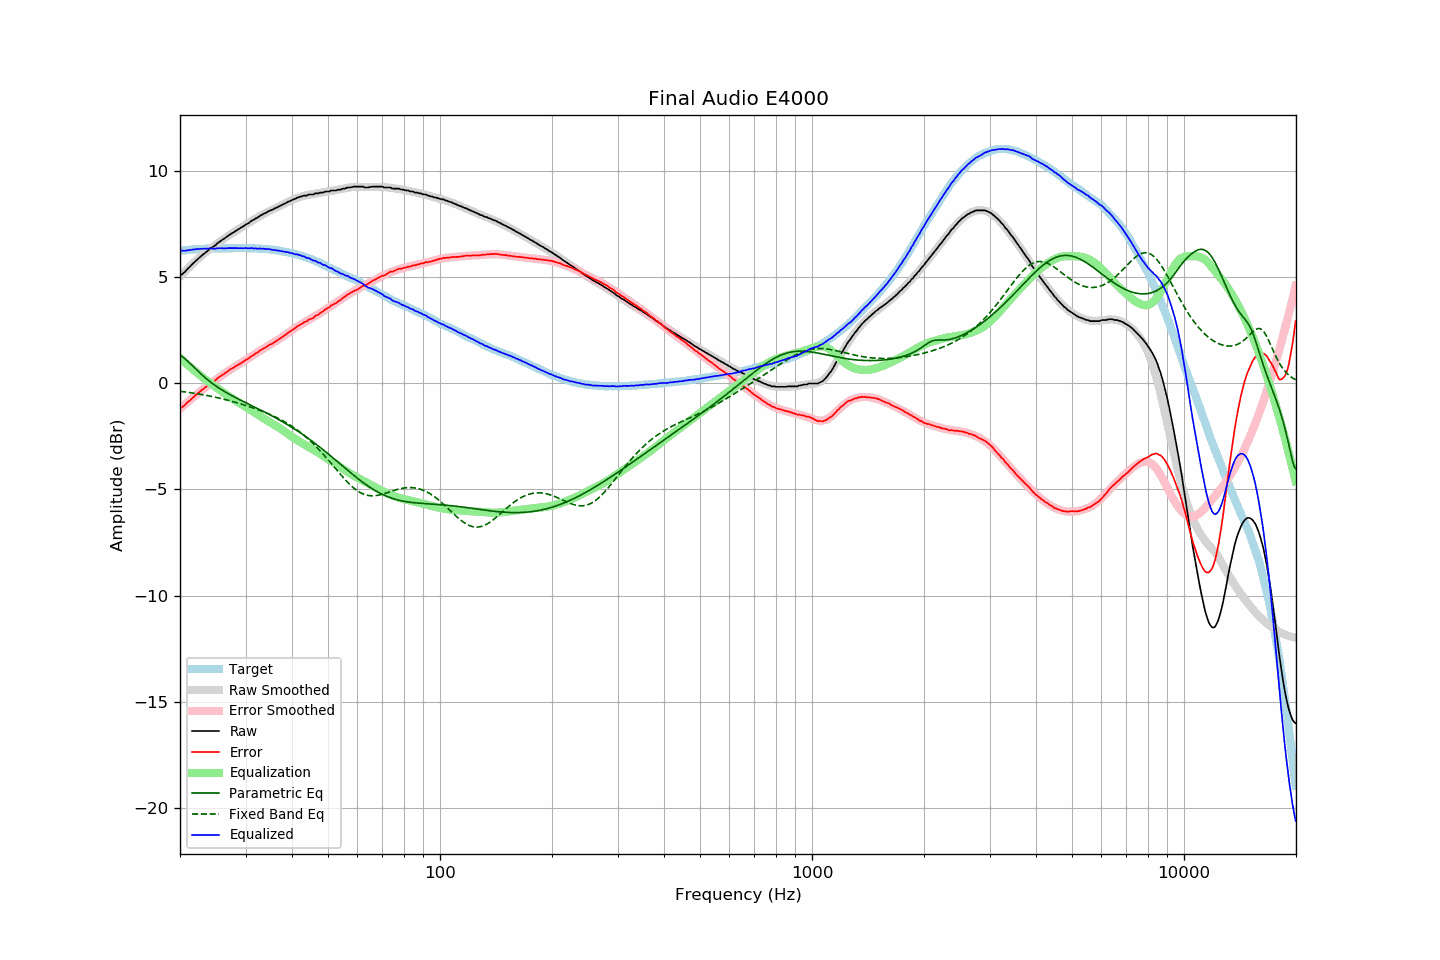

The data file committed next to this chart (first rows):
frequency, raw, error, smoothed, error_smoothed, equalization, parametric_eq, fixed_band_eq, equalized_raw, equalized_smoothed, target
20.00, 5.10, -1.15, 5.05, -1.20, 1.20, 1.34, -0.37, 6.30, 6.25, 6.25
20.20, 5.13, -1.13, 5.13, -1.13, 1.13, 1.29, -0.38, 6.26, 6.26, 6.26
20.40, 5.19, -1.08, 5.21, -1.07, 1.07, 1.23, -0.39, 6.26, 6.27, 6.27
20.61, 5.26, -1.02, 5.28, -1.00, 1.00, 1.17, -0.40, 6.26, 6.28, 6.28
20.81, 5.34, -0.94, 5.36, -0.93, 0.93, 1.11, -0.41, 6.27, 6.29, 6.28
21.02, 5.42, -0.87, 5.43, -0.86, 0.86, 1.04, -0.42, 6.28, 6.30, 6.29
21.23, 5.49, -0.81, 5.51, -0.80, 0.80, 0.96, -0.43, 6.29, 6.30, 6.30
21.44, 5.57, -0.75, 5.58, -0.73, 0.73, 0.89, -0.44, 6.30, 6.31, 6.32
21.66, 5.65, -0.67, 5.65, -0.67, 0.67, 0.82, -0.45, 6.32, 6.32, 6.32
21.87, 5.72, -0.61, 5.72, -0.60, 0.60, 0.74, -0.46, 6.33, 6.32, 6.33
22.09, 5.79, -0.54, 5.79, -0.54, 0.54, 0.67, -0.48, 6.33, 6.33, 6.33
22.31, 5.86, -0.48, 5.86, -0.48, 0.48, 0.59, -0.49, 6.34, 6.33, 6.34
22.54, 5.93, -0.41, 5.93, -0.41, 0.41, 0.52, -0.50, 6.34, 6.34, 6.34
22.76, 6.00, -0.35, 5.99, -0.35, 0.35, 0.45, -0.51, 6.35, 6.34, 6.35
22.99, 6.06, -0.29, 6.06, -0.29, 0.29, 0.38, -0.53, 6.35, 6.35, 6.35
23.22, 6.12, -0.23, 6.12, -0.23, 0.23, 0.31, -0.54, 6.35, 6.35, 6.35
23.45, 6.18, -0.18, 6.18, -0.17, 0.17, 0.25, -0.56, 6.35, 6.36, 6.36
23.69, 6.24, -0.12, 6.24, -0.12, 0.12, 0.19, -0.57, 6.35, 6.36, 6.35
23.92, 6.31, -0.04, 6.30, -0.06, 0.06, 0.12, -0.59, 6.37, 6.36, 6.35
24.16, 6.37, 0.01, 6.36, -0.00, 0.00, 0.06, -0.60, 6.37, 6.36, 6.36
24.40, 6.41, 0.04, 6.42, 0.05, -0.05, 0.01, -0.62, 6.36, 6.37, 6.37
24.65, 6.46, 0.09, 6.47, 0.11, -0.11, -0.05, -0.63, 6.35, 6.37, 6.37
24.89, 6.51, 0.14, 6.53, 0.16, -0.16, -0.10, -0.65, 6.35, 6.37, 6.37
25.14, 6.59, 0.22, 6.59, 0.22, -0.22, -0.15, -0.67, 6.37, 6.37, 6.37
25.39, 6.65, 0.28, 6.64, 0.27, -0.27, -0.21, -0.68, 6.38, 6.37, 6.37
25.65, 6.70, 0.33, 6.70, 0.33, -0.33, -0.25, -0.70, 6.37, 6.37, 6.37
25.91, 6.76, 0.39, 6.75, 0.38, -0.38, -0.30, -0.72, 6.38, 6.37, 6.37
26.16, 6.80, 0.42, 6.81, 0.43, -0.43, -0.35, -0.74, 6.37, 6.37, 6.38
26.43, 6.86, 0.48, 6.86, 0.48, -0.48, -0.39, -0.76, 6.37, 6.37, 6.38
26.69, 6.91, 0.53, 6.91, 0.54, -0.54, -0.44, -0.78, 6.37, 6.38, 6.38
26.96, 6.97, 0.60, 6.96, 0.59, -0.59, -0.48, -0.80, 6.38, 6.37, 6.37
27.23, 7.02, 0.65, 7.01, 0.64, -0.64, -0.52, -0.82, 6.38, 6.38, 6.37
27.50, 7.07, 0.70, 7.06, 0.69, -0.69, -0.56, -0.84, 6.38, 6.38, 6.37
27.77, 7.11, 0.73, 7.11, 0.73, -0.73, -0.61, -0.86, 6.38, 6.38, 6.38
28.05, 7.16, 0.78, 7.16, 0.78, -0.78, -0.65, -0.88, 6.38, 6.38, 6.38
28.33, 7.21, 0.83, 7.21, 0.83, -0.83, -0.68, -0.90, 6.38, 6.38, 6.38
28.62, 7.25, 0.87, 7.26, 0.87, -0.87, -0.72, -0.92, 6.38, 6.38, 6.38
28.90, 7.30, 0.91, 7.30, 0.92, -0.92, -0.76, -0.95, 6.38, 6.38, 6.39
29.19, 7.35, 0.97, 7.35, 0.97, -0.97, -0.80, -0.97, 6.38, 6.38, 6.38
29.48, 7.39, 1.01, 7.40, 1.01, -1.01, -0.84, -0.99, 6.38, 6.38, 6.38
29.78, 7.44, 1.06, 7.44, 1.06, -1.06, -0.88, -1.02, 6.38, 6.38, 6.38
30.08, 7.50, 1.11, 7.49, 1.11, -1.11, -0.91, -1.04, 6.39, 6.38, 6.39
30.38, 7.53, 1.15, 7.54, 1.16, -1.16, -0.95, -1.06, 6.37, 6.38, 6.38
30.68, 7.58, 1.20, 7.59, 1.21, -1.21, -0.99, -1.09, 6.37, 6.38, 6.38
30.99, 7.64, 1.26, 7.63, 1.26, -1.26, -1.02, -1.12, 6.38, 6.37, 6.37
31.30, 7.69, 1.32, 7.68, 1.31, -1.31, -1.06, -1.14, 6.38, 6.37, 6.37
31.61, 7.72, 1.35, 7.73, 1.36, -1.36, -1.10, -1.17, 6.36, 6.37, 6.37
31.93, 7.78, 1.42, 7.77, 1.41, -1.41, -1.14, -1.19, 6.37, 6.37, 6.36
32.24, 7.81, 1.44, 7.82, 1.46, -1.46, -1.17, -1.22, 6.35, 6.36, 6.37
32.57, 7.86, 1.51, 7.86, 1.51, -1.51, -1.21, -1.25, 6.35, 6.36, 6.35
32.89, 7.92, 1.57, 7.91, 1.55, -1.55, -1.25, -1.28, 6.37, 6.35, 6.35
33.22, 7.95, 1.60, 7.95, 1.60, -1.60, -1.29, -1.31, 6.35, 6.35, 6.35
33.55, 8.00, 1.65, 7.99, 1.65, -1.65, -1.32, -1.34, 6.36, 6.35, 6.35
33.89, 8.03, 1.69, 8.03, 1.69, -1.69, -1.36, -1.37, 6.34, 6.34, 6.34
34.23, 8.07, 1.74, 8.07, 1.74, -1.74, -1.40, -1.40, 6.33, 6.33, 6.33
34.57, 8.12, 1.79, 8.11, 1.78, -1.78, -1.44, -1.43, 6.34, 6.33, 6.33
34.92, 8.15, 1.83, 8.15, 1.83, -1.83, -1.48, -1.46, 6.32, 6.32, 6.32
35.27, 8.18, 1.86, 8.18, 1.87, -1.87, -1.52, -1.50, 6.31, 6.31, 6.32
35.62, 8.21, 1.91, 8.22, 1.92, -1.92, -1.56, -1.53, 6.29, 6.30, 6.30
35.97, 8.26, 1.96, 8.26, 1.96, -1.96, -1.60, -1.57, 6.30, 6.29, 6.30
... 635 more rows
